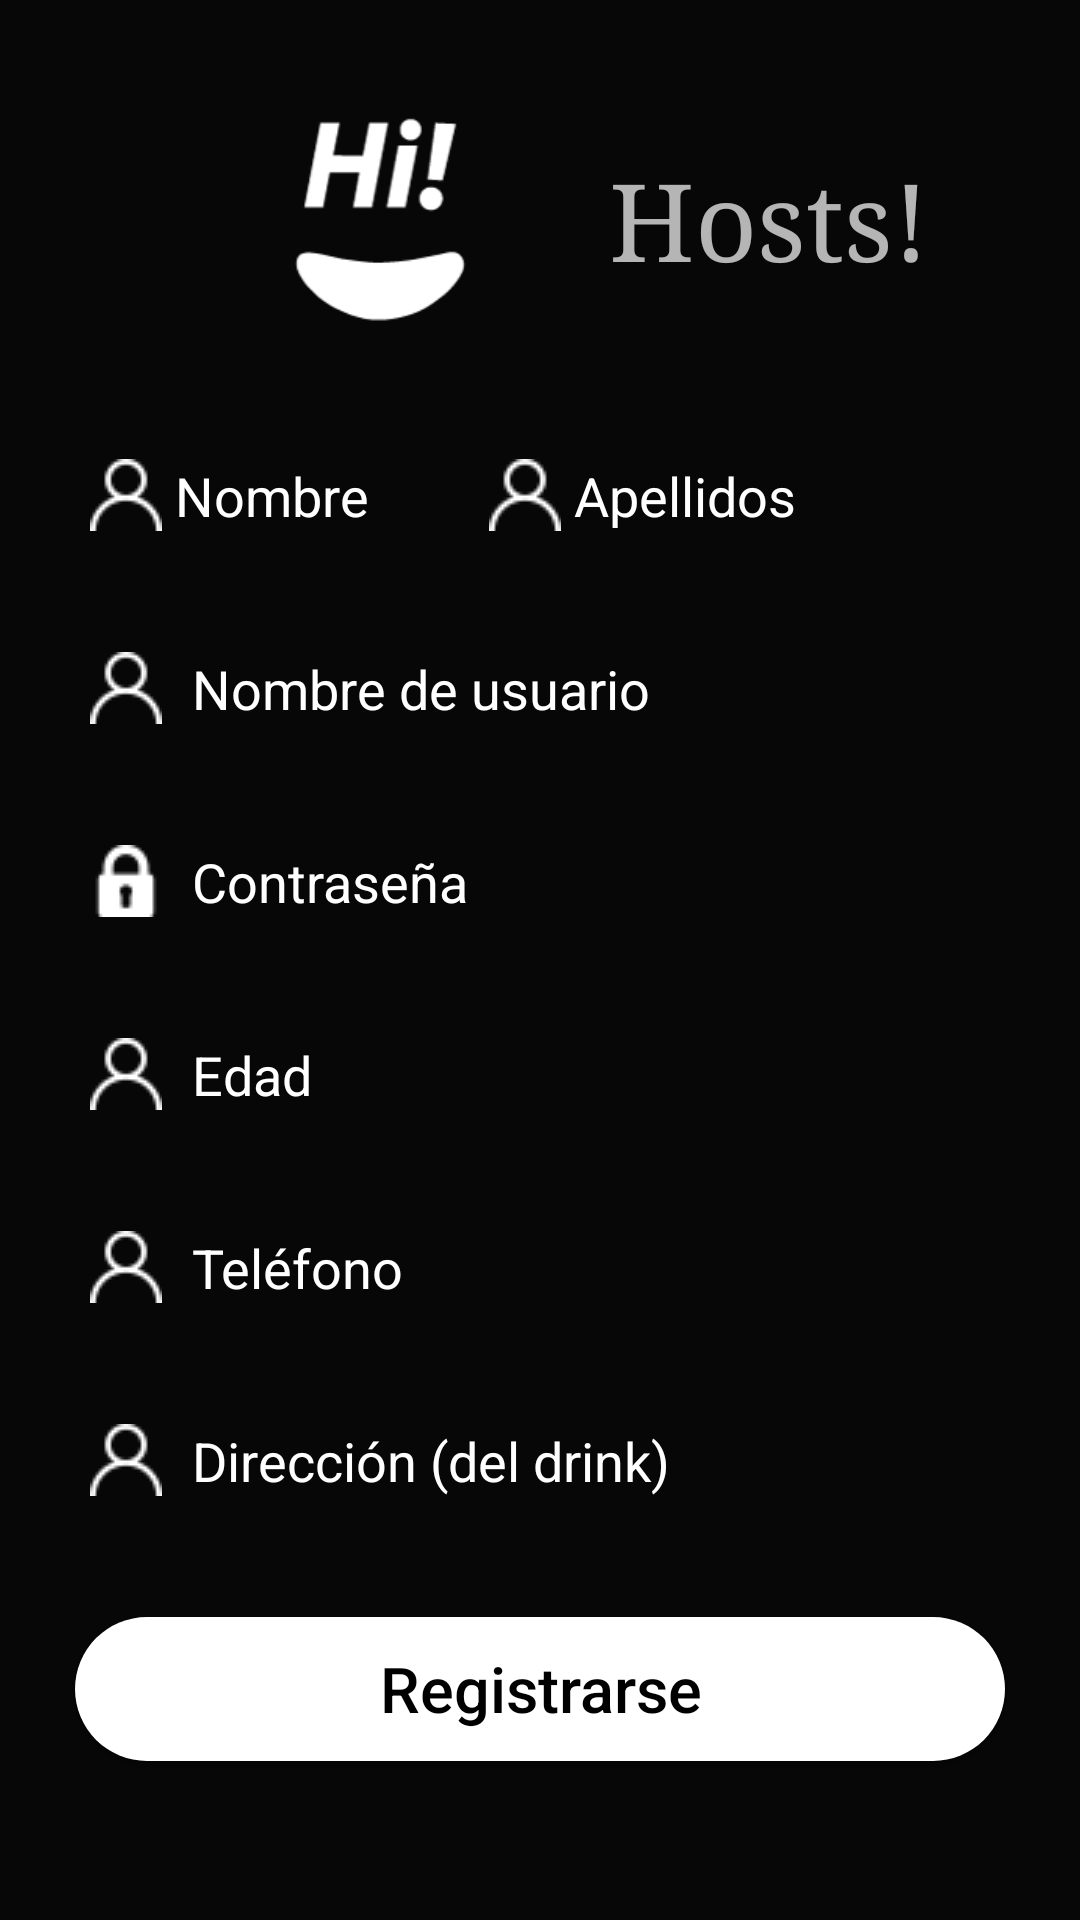

This screen was rendered from an Android layout file. Write that file and the resources it references.
<!-- AndroidManifest.xml: application theme AppTheme -->
<!-- res/layout/activity_host.xml -->
<?xml version="1.0" encoding="utf-8"?>
<RelativeLayout xmlns:android="http://schemas.android.com/apk/res/android"
    xmlns:app="http://schemas.android.com/apk/res-auto"
    xmlns:tools="http://schemas.android.com/tools"
    android:layout_width="match_parent"
    android:layout_height="match_parent"
    android:background="@drawable/login_background"
    tools:context=".hostActivity">

    <LinearLayout
        android:layout_width="match_parent"
        android:layout_height="wrap_content"
        android:orientation="vertical"
        android:layout_centerVertical="true"
        >
        <TableLayout
            android:layout_height="wrap_content"
            android:layout_width="match_parent"
            android:layout_gravity="center_horizontal">
        <TableRow
            android:layout_width="match_parent"
            android:layout_height="match_parent"
            android:layout_gravity="center_horizontal">

            <ImageView
            android:layout_height="100dp"
            android:layout_width="100dp"
            android:layout_marginLeft="50dp"
            android:src="@mipmap/hi_192x192"
            android:layout_gravity="center_horizontal"
            android:tooltipText="I love u"
            />
            <TextView
                android:text="Hosts!"
                android:layout_gravity="center_vertical"
                android:textSize="36sp"
                android:fontFamily="serif"
                android:layout_marginRight="10dp"
                />
        </TableRow>


         <TableRow
             android:layout_width="match_parent"
             android:layout_height="match_parent"
              android:layout_gravity="center_horizontal">

         <EditText
             android:id="@+id/txtNombreHost"
             android:layout_width="match_parent"
             android:layout_height="wrap_content"
             android:layout_marginStart="20dp"
             android:layout_marginTop="20dp"
             android:layout_marginEnd="20dp"
             android:background="@drawable/login_edit_background"
             android:drawableStart="@mipmap/usuario_png_25x25"
             android:drawableLeft="@mipmap/usuario_png_25x25"
             android:hint=" Nombre"
             android:padding="10dp"
             android:textColor="@color/colorText"
             android:textColorHint="#FFFFFF" />

             <EditText
                 android:id="@+id/txtApellidosHost"
                 android:layout_width="match_parent"
                 android:layout_height="wrap_content"
                 android:layout_marginTop="20dp"
                 android:background="@drawable/login_edit_background"
                 android:drawableStart="@mipmap/usuario_png_25x25"
                 android:drawableLeft="@mipmap/usuario_png_25x25"
                 android:hint=" Apellidos"
                 android:padding="10dp"
                 android:textColor="@color/colorText"
                 android:textColorHint="#FFFFFF" />
         </TableRow>

     </TableLayout>

             <EditText
                 android:id="@+id/txtNombreUsuario"
                 android:layout_width="match_parent"
                 android:layout_height="wrap_content"
                 android:layout_marginStart="20dp"
                 android:layout_marginTop="20dp"
                 android:layout_marginEnd="20dp"
                 android:background="@drawable/login_edit_background"
                 android:drawableStart="@mipmap/usuario_png_25x25"
                 android:drawableLeft="@mipmap/usuario_png_25x25"
                 android:drawablePadding="10dp"
                 android:hint="Nombre de usuario"
                 android:padding="10dp"
                 android:textColor="@color/colorText"
                 android:textColorHint="#FFFFFF" />
             <EditText
                 android:id="@+id/txtPassword"
                 android:layout_width="match_parent"
                 android:layout_height="wrap_content"
                 android:layout_marginStart="20dp"
                 android:layout_marginTop="20dp"
                 android:layout_marginEnd="20dp"
                 android:background="@drawable/login_edit_background"
                 android:drawableStart="@mipmap/candado_cerrado_25x25"
                 android:drawableLeft="@mipmap/candado_cerrado_25x25"
                 android:drawablePadding="10dp"
                 android:hint="Contraseña"
                 android:padding="10dp"
                 android:inputType="textPassword"
                 android:textColor="@color/colorText"
                 android:textColorHint="#FFFFFF" />
        <EditText
            android:id="@+id/txtEdad"
            android:layout_width="match_parent"
            android:layout_height="wrap_content"
            android:layout_marginStart="20dp"
            android:layout_marginTop="20dp"
            android:layout_marginEnd="20dp"
            android:background="@drawable/login_edit_background"
            android:drawableStart="@mipmap/usuario_png_25x25"
            android:drawableLeft="@mipmap/usuario_png_25x25"
            android:drawablePadding="10dp"
            android:hint="Edad"
            android:inputType="number"
            android:padding="10dp"
            android:textColor="@color/colorText"
            android:textColorHint="#FFFFFF" />

        <EditText
            android:id="@+id/txtTelefono"
            android:layout_width="match_parent"
            android:layout_height="wrap_content"
            android:layout_marginStart="20dp"
            android:layout_marginTop="20dp"
            android:layout_marginEnd="20dp"
            android:background="@drawable/login_edit_background"
            android:drawableStart="@mipmap/usuario_png_25x25"
            android:drawableLeft="@mipmap/usuario_png_25x25"
            android:drawablePadding="10dp"
            android:hint="Teléfono"
            android:inputType="phone"
            android:padding="10dp"
            android:textColor="@color/colorText"
            android:textColorHint="#FFFFFF" />
        <EditText
            android:id="@+id/txtDireccion"
            android:layout_width="match_parent"
            android:layout_height="wrap_content"
            android:layout_marginStart="20dp"
            android:layout_marginTop="20dp"
            android:layout_marginEnd="20dp"
            android:background="@drawable/login_edit_background"
            android:drawableStart="@mipmap/usuario_png_25x25"
            android:drawableLeft="@mipmap/usuario_png_25x25"
            android:drawablePadding="10dp"
            android:hint="Dirección (del drink)"
            android:padding="10dp"
            android:textColor="@color/colorText"
            android:textColorHint="#FFFFFF" />

        <Button
            android:id="@+id/btnRegistrarHost"
            android:layout_width="match_parent"
            android:layout_height="wrap_content"
            android:layout_gravity="center_vertical"
            android:layout_marginTop="30dp"
            android:layout_marginBottom="30dp"
            android:layout_marginLeft="25dp"
            android:layout_marginRight="25dp"
            android:background="@drawable/button_background"
            android:text="Registrarse"
            android:textAllCaps="false"
            android:textColor="#000"
            android:textSize="21sp" />
    </LinearLayout>

</RelativeLayout>
<!-- resources referenced by this layout -->
<resources>
  <color name="colorText">#CEB01D</color>
  <!-- drawable button_background (drawable) -->
  <?xml version="1.0" encoding="utf-8"?>
  <shape xmlns:android="http://schemas.android.com/apk/res/android"
      android:shape="rectangle">
      <solid
          android:color="#FFF"/>
      <corners
          android:radius="30dp"/>
  
  </shape>
  <!-- drawable login_background (drawable) -->
  <?xml version="1.0" encoding="utf-8"?>
  <shape xmlns:android="http://schemas.android.com/apk/res/android"
      android:shape="rectangle">
      <gradient android:startColor="@color/formColor"
          android:endColor="@color/formColor"
          android:angle="270"></gradient>
  
  </shape>
  <!-- drawable login_edit_background (drawable) -->
  <?xml version="1.0" encoding="utf-8"?>
  <shape xmlns:android="http://schemas.android.com/apk/res/android"
      android:shape="rectangle">
      <solid android:color="@color/formColor"></solid>
      <corners android:radius="30dp"/>
  
  
  </shape>
  <!-- mipmap candado_cerrado_25x25: png bitmap (mipmap, 591 bytes) -->
  <!-- mipmap hi_192x192: png bitmap (mipmap, 3617 bytes) -->
  <!-- mipmap usuario_png_25x25: png bitmap (mipmap, 667 bytes) -->
  <style name="AppTheme" parent="Theme.AppCompat.NoActionBar">
          
          <item name="colorPrimary">@color/colorPrimary</item>
          <item name="colorPrimaryDark">@color/colorPrimaryDark</item>
          <item name="colorAccent">@color/colorAccent</item>
      </style>
  <color name="formColor">#070707</color>
  <color name="colorPrimary">#000000</color>
  <color name="colorPrimaryDark">#000000</color>
  <color name="colorAccent">#D81B60</color>
</resources>
